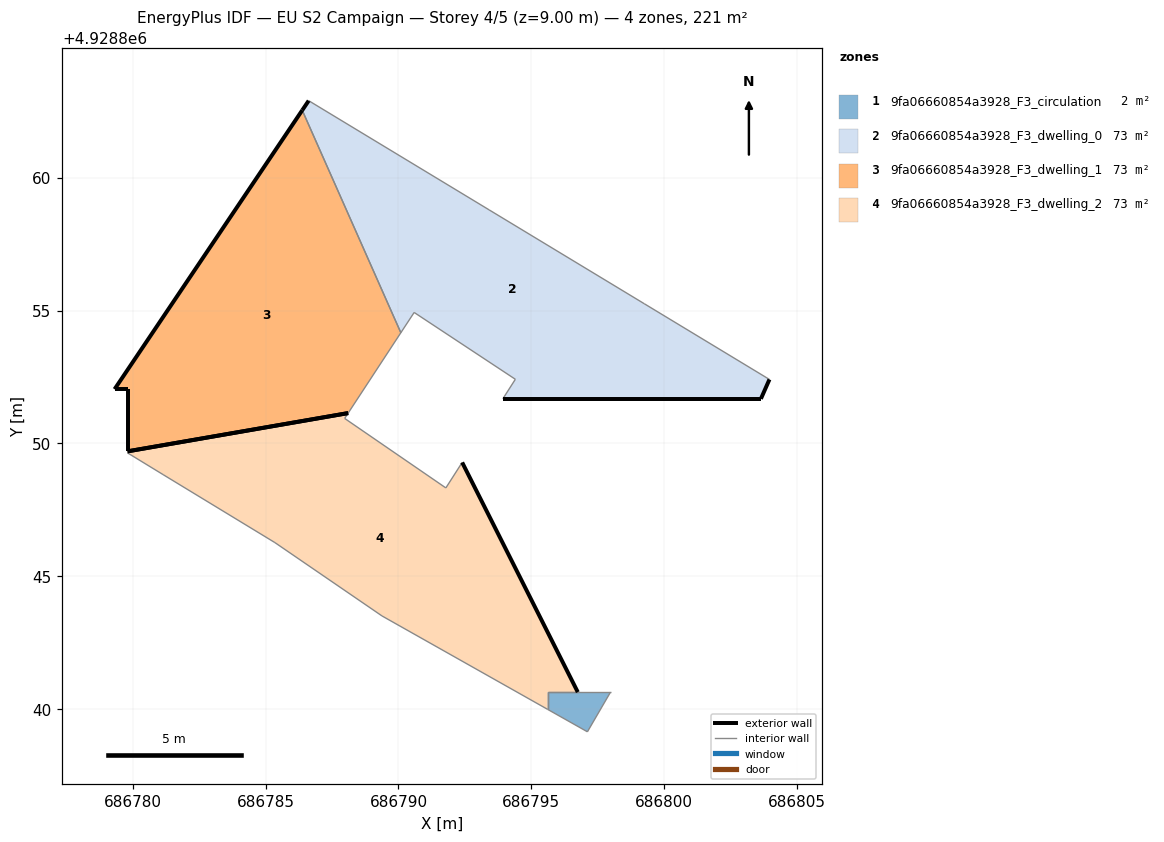
=== STOREY PLAN SPEC (per zone: floor XY polygon, exterior-wall plan segments, windows/doors) ===
zone 1: 9fa06660854a3928_F3_circulation  (2.2 m²)
  floor: (686797.11, 4928839.15) (686797.98, 4928840.64) (686795.62, 4928840.64) (686795.62, 4928839.99)
  interior walls: 5
zone 2: 9fa06660854a3928_F3_dwelling_0  (72.5 m²)
  floor: (686803.64, 4928851.68) (686803.96, 4928852.41) (686799.25, 4928855.26) (686793.41, 4928858.79) (686786.62, 4928862.90) (686786.38, 4928862.54) (686790.09, 4928854.17) (686790.59, 4928854.93) (686794.40, 4928852.41) (686793.93, 4928851.68)
  exterior wall: (686803.96, 4928852.41) – (686803.64, 4928851.68)  [0.8 m]
  exterior wall: (686803.64, 4928851.68) – (686793.93, 4928851.68)  [9.7 m]
  exterior wall: (686786.38, 4928862.54) – (686786.62, 4928862.90)  [0.4 m]
  interior walls: 7
zone 3: 9fa06660854a3928_F3_dwelling_1  (72.7 m²)
  floor: (686788.11, 4928851.14) (686790.09, 4928854.17) (686786.38, 4928862.54) (686779.32, 4928852.04) (686779.80, 4928852.04) (686779.80, 4928849.70)
  exterior wall: (686779.32, 4928852.04) – (686786.38, 4928862.54)  [12.7 m]
  exterior wall: (686779.80, 4928849.70) – (686779.80, 4928852.04)  [2.3 m]
  exterior wall: (686779.80, 4928852.04) – (686779.32, 4928852.04)  [0.5 m]
  exterior wall: (686788.11, 4928851.14) – (686779.80, 4928849.70)  [8.4 m]
  interior walls: 2
zone 4: 9fa06660854a3928_F3_dwelling_2  (73.3 m²)
  floor: (686796.75, 4928840.64) (686792.40, 4928849.28) (686791.78, 4928848.33) (686787.97, 4928850.94) (686788.11, 4928851.14) (686779.80, 4928849.70) (686779.80, 4928849.64) (686779.83, 4928849.63) (686781.14, 4928848.83) (686785.35, 4928846.27) (686789.38, 4928843.51) (686795.62, 4928839.99) (686795.62, 4928840.64)
  exterior wall: (686792.40, 4928849.28) – (686796.75, 4928840.64)  [9.7 m]
  exterior wall: (686779.80, 4928849.70) – (686788.11, 4928851.14)  [8.4 m]
  interior walls: 11

=== DERIVED (storey summary) ===
Building: EU S2 Campaign
Storey: 4 of 5  (floor level z = 9.00 m)
Storey gross floor area: 220.8 m²
Zones on this storey: 4
  - 9fa06660854a3928_F3_circulation: floor 2.2 m²
  - 9fa06660854a3928_F3_dwelling_0: floor 72.5 m²; exterior wall 10.9 m (32.8 m²); WWR 0.0%
  - 9fa06660854a3928_F3_dwelling_1: floor 72.7 m²; exterior wall 23.9 m (71.7 m²); WWR 0.0%
  - 9fa06660854a3928_F3_dwelling_2: floor 73.3 m²; exterior wall 18.1 m (54.3 m²); WWR 0.0%
Zone adjacency (shared interzone walls):
  - 9fa06660854a3928_F3_circulation ↔ 9fa06660854a3928_F3_dwelling_2
  - 9fa06660854a3928_F3_dwelling_0 ↔ 9fa06660854a3928_F3_dwelling_1